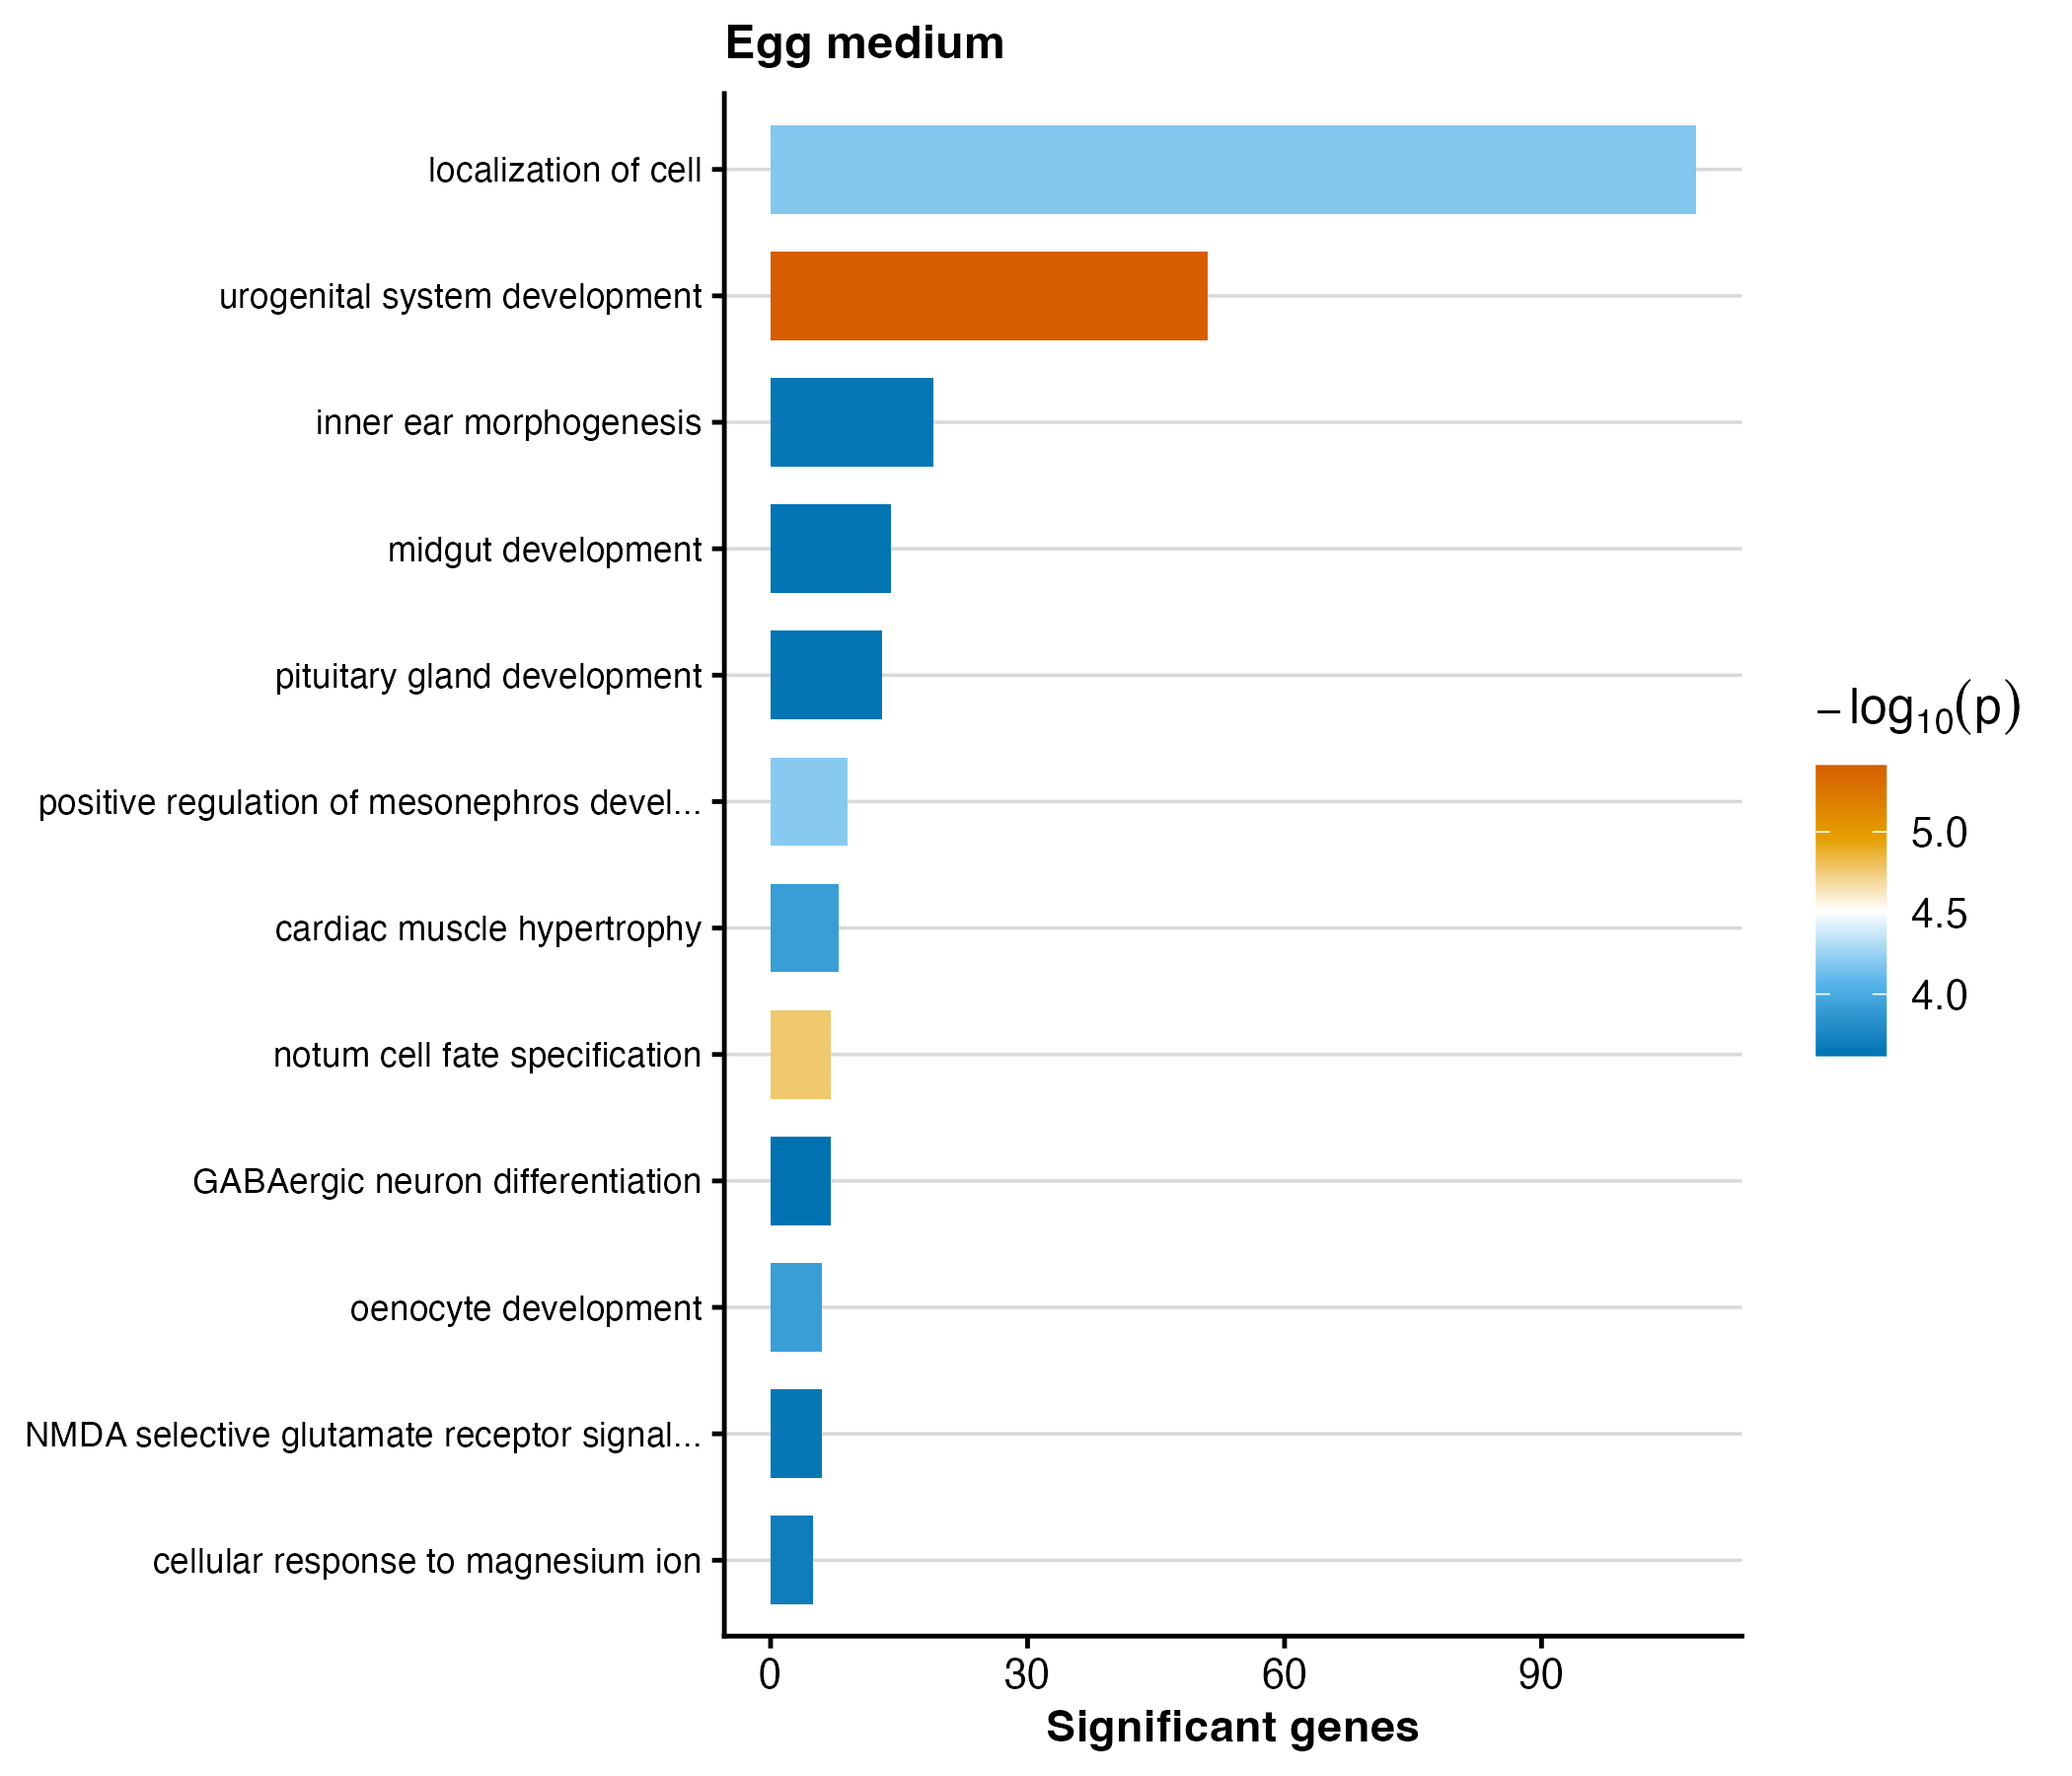

The table this chart was drawn from, first rows:
GO.ID	Term	Annotated	Significant	Expected	weight01_fisher	p_value
GO:0001655	urogenital system development	327	51	27.93	3.9e-06	3.9e-6
GO:0035310	notum cell fate specification	12	7	1.02	1.7e-05	1.7e-5
GO:0061213	positive regulation of mesonephros devel…	23	9	1.96	6.3e-05	6.3e-5
GO:0051674	localization of cell	884	108	75.49	6.5e-05	6.5e-5
GO:0007438	oenocyte development	11	6	0.94	0.00012	1.2e-4
GO:0003300	cardiac muscle hypertrophy	63	8	5.38	0.00012	1.2e-4
GO:0071286	cellular response to magnesium ion	8	5	0.68	0.00020	2e-4
GO:0042472	inner ear morphogenesis	103	19	8.8	0.00022	2.2e-4
GO:0098989	NMDA selective glutamate receptor signal…	12	6	1.02	0.00022	2.2e-4
GO:0021983	pituitary gland development	50	13	4.27	0.00023	2.3e-4
GO:0007494	midgut development	57	14	4.87	0.00023	2.3e-4
GO:0097154	GABAergic neuron differentiation	23	7	1.96	0.00024	2.4e-4
